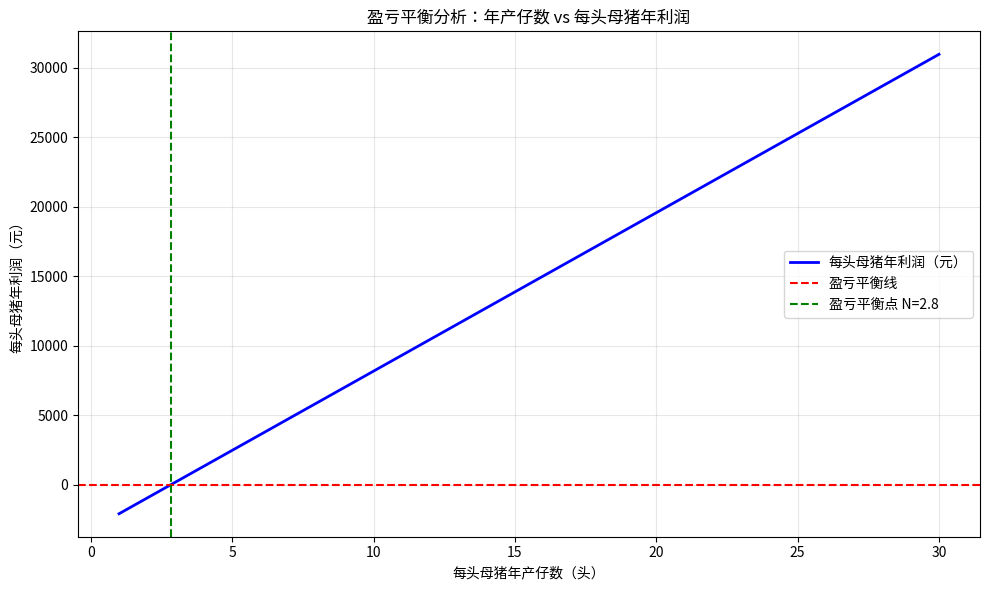
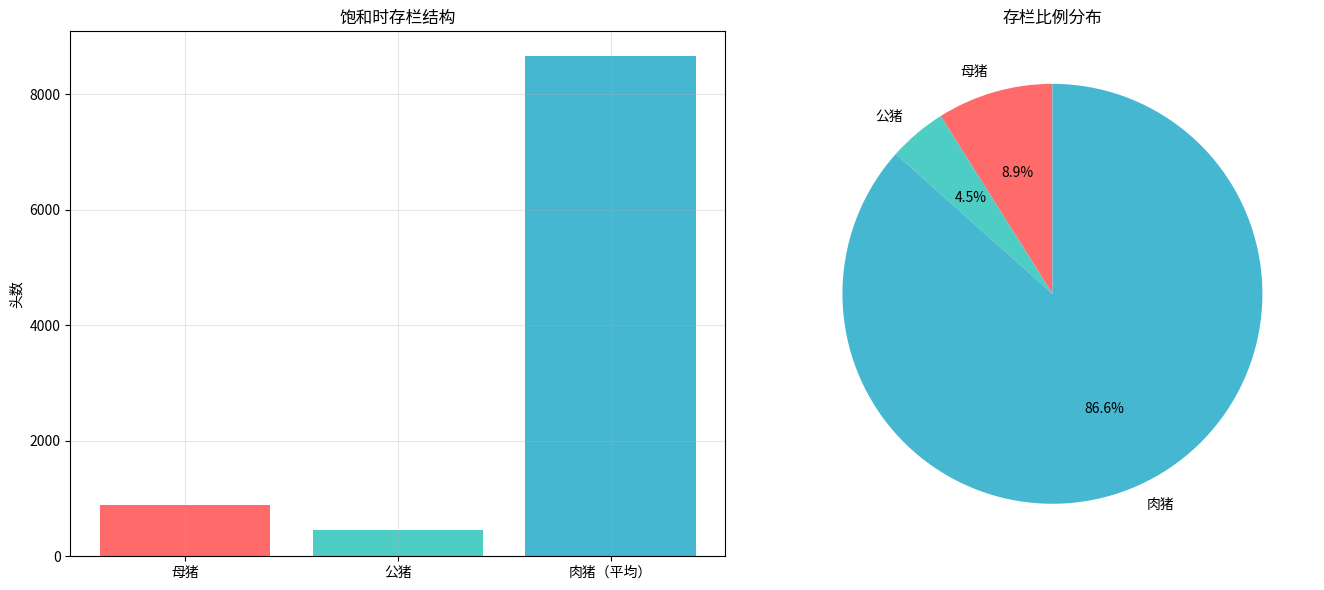

Source code (Python) for these figures, in order: (Note: this script raises an exception after producing the figures.)
#!/usr/bin/env python3
# -*- coding: utf-8 -*-
"""
2014C 生猪养殖场经营管理 - 完整数学建模求解
"""

import numpy as np
import matplotlib
matplotlib.use('Agg')
import matplotlib.pyplot as plt
import os
import json

class FarmParams:
    def __init__(self):
        self.max_capacity = 10000
        self.feed_cost_breeder = 8.0
        self.feed_cost_meat = 6.0
        self.feed_cost_piglet = 4.0
        self.meat_price = 14.0
        self.gestation = 114
        self.lactation = 30
        self.grow_to_market = 210
        self.pregnancies_per_year = 2
        self.piglets_per_litter = 9
        self.survival_rate = 0.95
        self.breeder_lifespan = 4
        self.meat_weight = 90
        self.sow_ratio = 2/3

params = FarmParams()

def break_even_analysis(params):
    print("=" * 60)
    print("问题一：盈亏平衡分析")
    print("=" * 60)
    
    def annual_profit_per_sow(N):
        if N <= 0:
            return -np.inf
        p = 1.0 / (params.breeder_lifespan * N)
        p = min(p, 0.99)
        meat_per_sow = N * (1 - p)
        revenue = meat_per_sow * params.meat_weight * params.meat_price
        breeder_cost = 365 * params.feed_cost_breeder
        piglet_cost = N * params.lactation * params.feed_cost_piglet
        return revenue - breeder_cost - piglet_cost
    
    N_min, N_max = 1.0, 100.0
    profit_min = annual_profit_per_sow(N_min)
    profit_max = annual_profit_per_sow(N_max)
    
    if profit_min > 0:
        N_break_even = N_min
    elif profit_max < 0:
        N_break_even = N_max
    else:
        for _ in range(100):
            N_mid = (N_min + N_max) / 2
            if annual_profit_per_sow(N_mid) > 0:
                N_max = N_mid
            else:
                N_min = N_mid
        N_break_even = (N_min + N_max) / 2
    
    p_break = 1.0 / (params.breeder_lifespan * N_break_even)
    p_break = min(p_break, 0.99)
    final_profit = annual_profit_per_sow(N_break_even)
    
    print(f"每头母猪年产仔数 N = {N_break_even:.2f} 头")
    print(f"每胎产仔 = {N_break_even / params.pregnancies_per_year:.2f} 头")
    print(f"稳态下种猪比例 p = {p_break:.4f}")
    print(f"每头母猪年利润 = {final_profit:.2f} 元")
    
    N_range = np.linspace(1, 30, 200)
    profits = [annual_profit_per_sow(N) for N in N_range]
    
    plt.figure(figsize=(10, 6))
    plt.plot(N_range, profits, 'b-', linewidth=2, label='每头母猪年利润（元）')
    plt.axhline(y=0, color='r', linestyle='--', label='盈亏平衡线')
    plt.axvline(x=N_break_even, color='g', linestyle='--', label=f'盈亏平衡点 N={N_break_even:.1f}')
    plt.xlabel('每头母猪年产仔数（头）')
    plt.ylabel('每头母猪年利润（元）')
    plt.title('盈亏平衡分析：年产仔数 vs 每头母猪年利润')
    plt.legend()
    plt.grid(True, alpha=0.3)
    plt.tight_layout()
    os.makedirs("<LOCAL_MATH_MODELING_TEST_ROOT>/2014年赛题/2014C/支撑材料/quest1/figures", exist_ok=True)
    plt.savefig("<LOCAL_MATH_MODELING_TEST_ROOT>/2014年赛题/2014C/支撑材料/quest1/figures/问题一_盈亏平衡分析.png", dpi=300, bbox_inches='tight')
    plt.close()
    
    return {
        'break_even_N': round(N_break_even, 2),
        'piglets_per_litter': round(N_break_even / params.pregnancies_per_year, 2),
        'breeder_proportion': round(p_break, 4),
        'annual_profit_at_break_even': round(final_profit, 2)
    }

def saturation_analysis(params, target_capacity=10000):
    print("\n" + "=" * 60)
    print("问题二：饱和规模分析")
    print("=" * 60)
    
    N = params.pregnancies_per_year * params.piglets_per_litter
    p = 1.0 / (params.breeder_lifespan * N * params.survival_rate)
    p = min(p, 0.99)
    print(f"稳态种猪比例 p = {p:.6f}")
    
    coeff = 1.0 / params.sow_ratio + N * (1 - p) * params.survival_rate * (params.grow_to_market / 365)
    S = target_capacity / coeff
    
    total_breeder = S / params.sow_ratio
    annual_meat_出栏 = S * N * (1 - p) * params.survival_rate
    meat_avg_inventory = annual_meat_出栏 * (params.grow_to_market / 365)
    
    print(f"母猪存栏数 S = {S:.0f} 头")
    print(f"总种猪存栏 = {total_breeder:.0f} 头")
    print(f"肉猪平均存栏 = {meat_avg_inventory:.0f} 头")
    
    fig, axes = plt.subplots(1, 2, figsize=(14, 6))
    axes[0].bar(['母猪', '公猪', '肉猪（平均）'], [S, S/params.sow_ratio - S, meat_avg_inventory],
                color=['#ff6b6b', '#4ecdc4', '#45b7d1'])
    axes[0].set_title('饱和时存栏结构')
    axes[0].set_ylabel('头数')
    axes[0].grid(True, alpha=0.3)
    
    labels = ['母猪', '公猪', '肉猪']
    sizes = [S, S/params.sow_ratio - S, meat_avg_inventory]
    colors = ['#ff6b6b', '#4ecdc4', '#45b7d1']
    axes[1].pie(sizes, labels=labels, colors=colors, autopct='%1.1f%%', startangle=90)
    axes[1].set_title('存栏比例分布')
    
    plt.tight_layout()
    os.makedirs("<LOCAL_MATH_MODELING_TEST_ROOT>/2014年赛题/2014C/支撑材料/quest2/figures", exist_ok=True)
    plt.savefig("<LOCAL_MATH_MODELING_TEST_ROOT>/2014年赛题/2014C/支撑材料/quest2/figures/问题二_饱和存栏结构.png", dpi=300, bbox_inches='tight')
    plt.close()
    
    return {
        'sow_inventory': round(S, 0),
        'total_breeder': round(total_breeder, 0),
        'meat_inventory': round(meat_avg_inventory, 0),
        'annual_meat_sales': round(annual_meat_出栏, 0),
        'breeder_proportion': round(p, 6),
        'total_capacity': round(total_breeder + meat_avg_inventory, 0)
    }

def optimal_strategy_analysis(params, price_data):
    print("\n" + "=" * 60)
    print("问题三：基于价格预测的最优经营策略")
    print("=" * 60)
    
    days = np.array([p[0] for p in price_data])
    prices = np.array([p[1] for p in price_data])
    print(f"价格预测数据点：{len(days)}个，价格范围：{prices.min():.2f} - {prices.max():.2f} 元/公斤")
    
    from scipy import interpolate
    price_func = interpolate.interp1d(days, prices, kind='linear', fill_value='extrapolate')
    
    p_range = np.linspace(0.005, 0.2, 50)
    profits = []
    
    N = params.pregnancies_per_year * params.piglets_per_litter
    avg_price = np.mean(prices)
    
    for p in p_range:
        S_opt = 1000
        meat_per_sow = N * (1 - p) * params.survival_rate
        revenue_per_sow = meat_per_sow * params.meat_weight * avg_price
        breeder_cost = 365 * params.feed_cost_breeder
        piglet_cost = N * params.lactation * params.feed_cost_piglet
        annual_profit_per_sow = revenue_per_sow - breeder_cost - piglet_cost
        total_profit = annual_profit_per_sow * S_opt
        profits.append(total_profit)
    
    profits = np.array(profits)
    optimal_idx = np.argmax(profits)
    p_optimal = p_range[optimal_idx]
    optimal_profit = profits[optimal_idx]
    
    print(f"最优种猪比例 p = {p_optimal:.4f}")
    print(f"三年总利润 ≈ {optimal_profit/1e6:.2f} 百万元（基准1000头母猪）")
    
    fig, axes = plt.subplots(1, 2, figsize=(14, 6))
    axes[0].plot(days, prices, 'b-', linewidth=1.5)
    axes[0].axhline(y=np.mean(prices), color='r', linestyle='--', label=f'平均价格 = {np.mean(prices):.2f}元/kg')
    axes[0].set_xlabel('天数')
    axes[0].set_ylabel('价格（元/公斤）')
    axes[0].set_title('三年生猪价格预测曲线')
    axes[0].legend()
    axes[0].grid(True, alpha=0.3)
    
    axes[1].plot(p_range * 100, profits / 1e6, 'g-', linewidth=2)
    axes[1].axvline(x=p_optimal * 100, color='r', linestyle='--', label=f'最优 p = {p_optimal*100:.2f}%')
    axes[1].set_xlabel('种猪比例 p (%)')
    axes[1].set_ylabel('三年总利润（百万元）')
    axes[1].set_title('种猪比例 vs 三年总利润')
    axes[1].legend()
    axes[1].grid(True, alpha=0.3)
    
    plt.tight_layout()
    os.makedirs("<LOCAL_MATH_MODELING_TEST_ROOT>/2014年赛题/2014C/支撑材料/quest3/figures", exist_ok=True)
    plt.savefig("<LOCAL_MATH_MODELING_TEST_ROOT>/2014年赛题/2014C/支撑材料/quest3/figures/问题三_价格预测与利润分析.png", dpi=300, bbox_inches='tight')
    plt.close()
    
    avg_annual_profit = optimal_profit / 3
    return {
        'optimal_p': round(p_optimal, 4),
        'three_year_profit': round(optimal_profit, 2),
        'avg_annual_profit': round(avg_annual_profit, 2),
        'avg_price': round(np.mean(prices), 2),
        'sow_inventory': 1000,
        'price_range': [round(float(prices.min()), 2), round(float(prices.max()), 2)]
    }

def main():
    print("开始2014C生猪养殖场经营管理的数学建模求解")
    
    price_data = [
        (2, 19.4), (3, 19.6), (4, 19.4), (5, 19.0), (6, 19.1), (7, 19.2), (8, 19.3), (9, 19.4), (10, 19.5),
        (11, 19.3), (12, 18.9), (13, 18.3), (14, 17.8), (15, 17.0), (16, 17.0), (17, 16.7), (18, 16.6), (19, 17.1),
        (20, 17.2), (21, 17.3), (22, 17.5), (23, 17.4), (24, 17.0), (25, 16.7), (26, 16.1), (27, 15.8), (28, 15.6),
        (29, 15.1), (30, 14.3), (31, 14.2), (32, 14.3), (33, 14.1), (34, 13.7), (35, 13.6), (36, 13.5), (37, 14.0),
        (38, 13.6), (39, 13.7), (40, 13.7), (41, 13.7), (42, 13.8), (43, 14.1), (44, 14.2), (45, 14.5), (46, 14.8),
        (47, 14.6), (48, 14.6), (49, 14.5), (50, 14.4), (51, 14.4), (52, 14.7), (53, 15.0), (54, 15.9), (55, 16.2),
        (56, 16.4), (57, 17.1), (58, 17.5), (59, 17.0), (60, 15.8), (61, 15.6), (62, 14.3), (63, 13.8), (64, 13.6),
        (65, 13.1), (66, 12.4), (67, 12.3), (68, 12.3), (69, 12.1), (70, 12.6), (71, 13.7), (72, 14.4), (73, 14.2),
        (74, 14.3), (75, 14.3), (76, 14.7), (77, 15.0), (78, 15.6), (79, 15.8), (80, 15.7), (81, 16.0), (82, 15.8),
        (83, 15.5), (84, 15.6), (85, 15.5), (86, 15.5), (87, 15.5), (88, 15.6), (89, 15.8), (90, 15.9), (91, 15.6),
        (92, 15.4), (93, 14.6), (94, 13.6), (95, 13.0), (96, 12.8), (97, 12.6), (98, 12.1), (99, 11.8), (100, 11.4),
        (101, 10.9), (102, 10.8), (103, 10.7), (104, 10.8), (105, 11.9), (106, 13.8), (107, 13.7), (108, 13.3),
        (109, 13.1), (110, 13.4)
    ]
    
    results1 = break_even_analysis(params)
    os.makedirs("<LOCAL_MATH_MODELING_TEST_ROOT>/2014年赛题/2014C/支撑材料/quest1/outputs", exist_ok=True)
    with open("<LOCAL_MATH_MODELING_TEST_ROOT>/2014年赛题/2014C/支撑材料/quest1/outputs/results.json", 'w', encoding='utf-8') as f:
        json.dump(results1, f, indent=2, ensure_ascii=False)
    
    results2 = saturation_analysis(params, params.max_capacity)
    with open("<LOCAL_MATH_MODELING_TEST_ROOT>/2014年赛题/2014C/支撑材料/quest2/outputs/results.json", 'w', encoding='utf-8') as f:
        json.dump(results2, f, indent=2, ensure_ascii=False)
    
    results3 = optimal_strategy_analysis(params, price_data)
    with open("<LOCAL_MATH_MODELING_TEST_ROOT>/2014年赛题/2014C/支撑材料/quest3/outputs/results.json", 'w', encoding='utf-8') as f:
        json.dump(results3, f, indent=2, ensure_ascii=False)
    
    all_results = {
        'problem1': results1,
        'problem2': results2,
        'problem3': results3,
        'parameters': {
            'max_capacity': params.max_capacity,
            'meat_weight': params.meat_weight,
            'breeder_lifespan': params.breeder_lifespan,
            'piglets_per_litter': params.piglets_per_litter,
            'pregnancies_per_year': params.pregnancies_per_year
        }
    }
    with open("<LOCAL_MATH_MODELING_TEST_ROOT>/2014年赛题/2014C/支撑材料/outputs/final_results.json", 'w', encoding='utf-8') as f:
        json.dump(all_results, f, indent=2, ensure_ascii=False)
    
    print("\n所有问题求解完成！")
    print(f"问题一：每头母猪年产仔 {results1['break_even_N']:.1f} 头可盈亏平衡")
    print(f"问题二：饱和时母猪存栏 {results2['sow_inventory']:.0f} 头，种猪比例 {results2['breeder_proportion']:.4f}")
    print(f"问题三：最优种猪比例 {results3['optimal_p']*100:.2f}%，平均年利润 {results3['avg_annual_profit']/1e6:.2f} 百万元")

if __name__ == "__main__":
    main()
